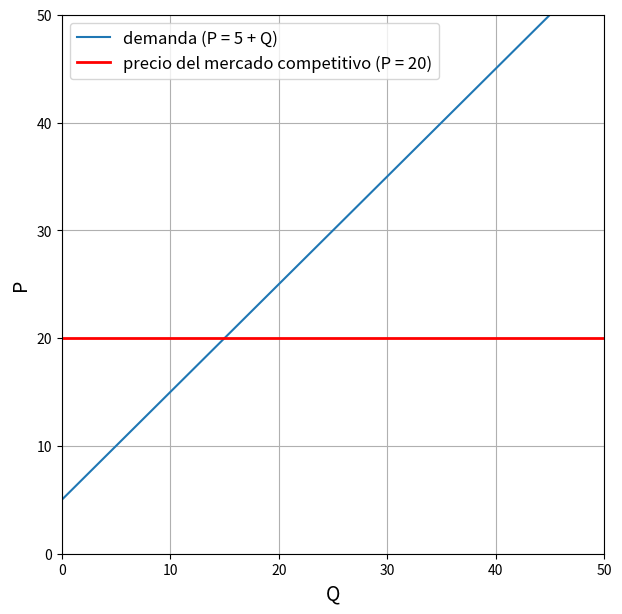

Write Python code to recreate this figure.
import numpy as np
import matplotlib.pyplot as plt

Q = np.linspace(0, 500, 400)

P1 = 5 + Q #demanda
P2 = 20 + 0 * Q #precio = ingreso marginal


plt.figure(figsize=(7, 7))

plt.plot(Q, P1, label='demanda (P = 5 + Q)')
plt.plot(Q, P2, label='precio del mercado competitivo (P = 20)', color='red', linewidth=2)

plt.xlim(0, 50)
plt.ylim(0, 50)

plt.ylabel('P', fontsize=14)
plt.xlabel('Q', fontsize=14)

plt.legend(fontsize=12)
plt.grid(True)

mask = Q <= 250  #P=50, Q1=5*50=250

plt.show()